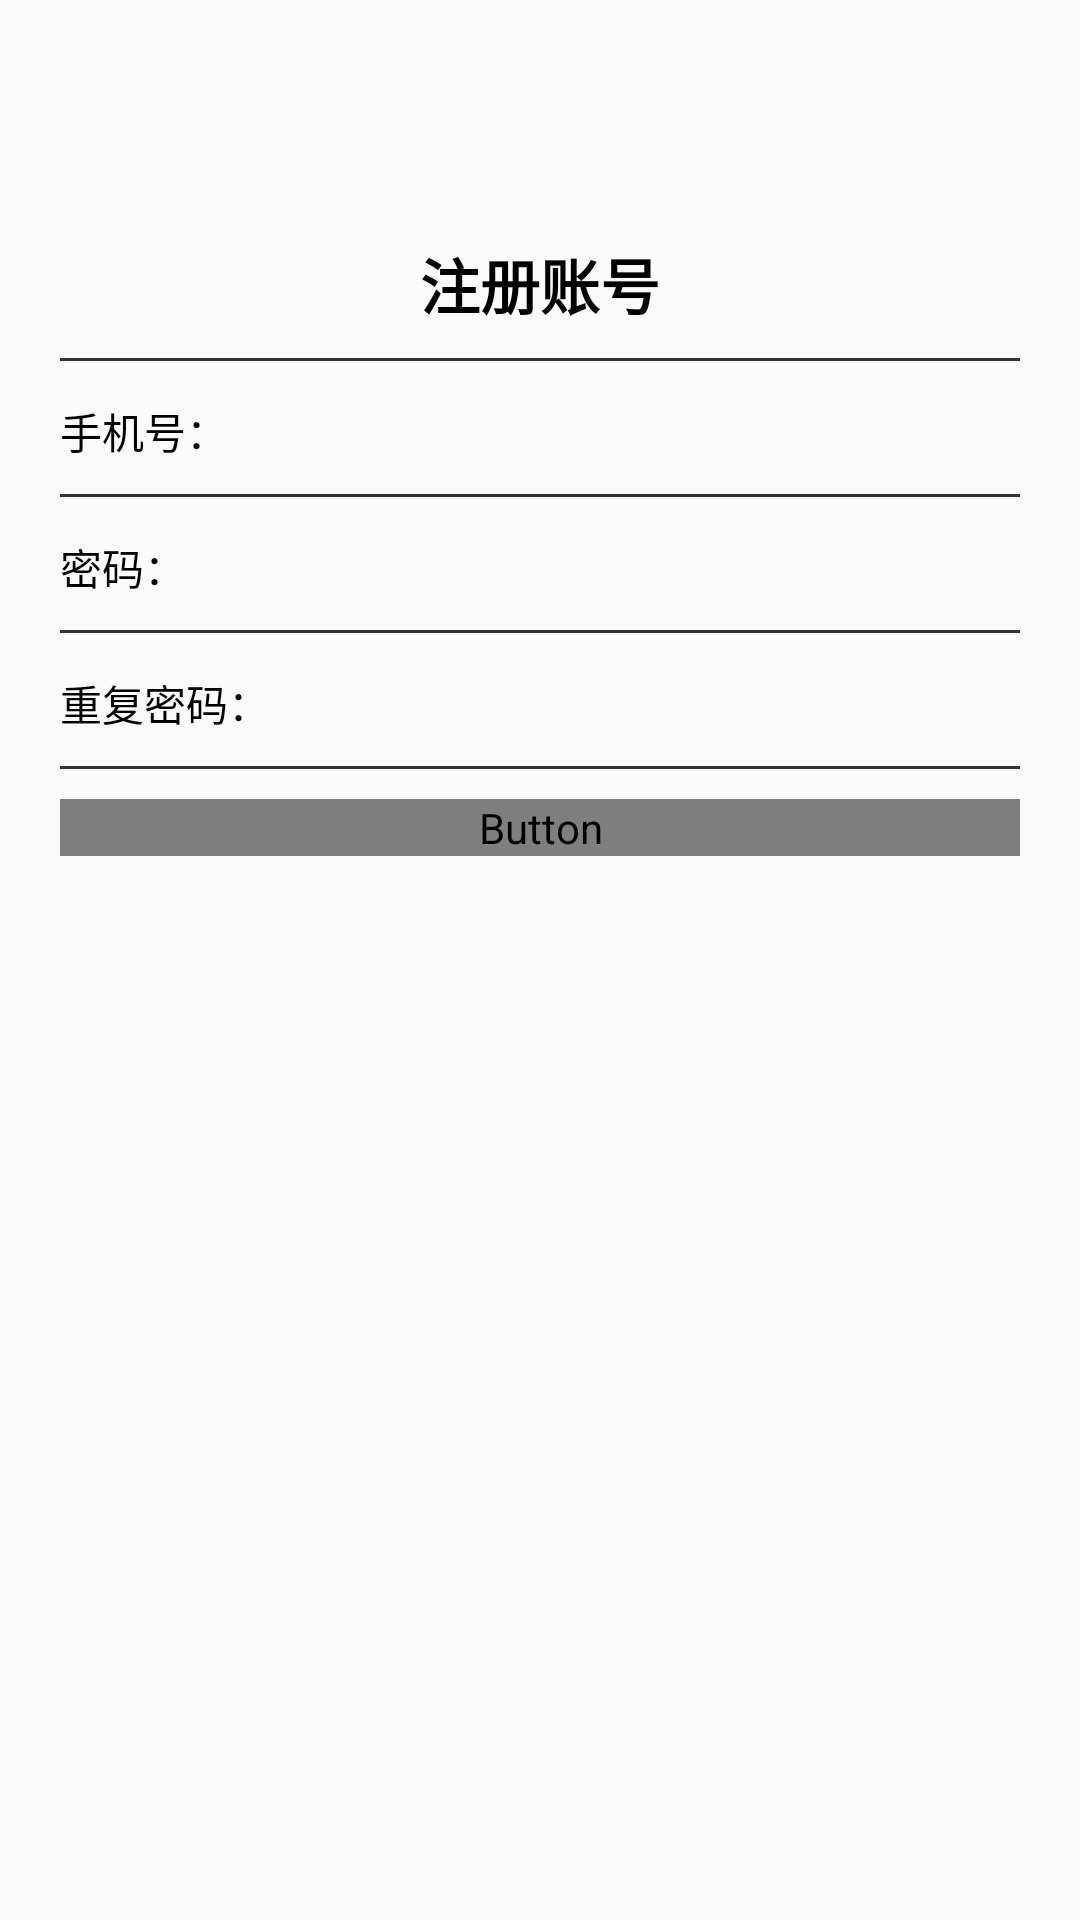

Produce the Android XML layout that renders to this screen, including the resource entries it uses.
<!-- AndroidManifest.xml: application theme AppBaseTheme -->
<!-- res/layout/activity_register.xml -->
<?xml version="1.0" encoding="utf-8"?>
<LinearLayout xmlns:android="http://schemas.android.com/apk/res/android"
    android:layout_width="match_parent"
    android:padding="20dp"
    android:layout_height="match_parent"
    android:orientation="vertical">

    <TextView
        android:layout_width="match_parent"
        android:layout_height="wrap_content"
        android:gravity="center"
        android:text="@string/register"
        android:textSize="20sp"
        android:layout_marginTop="60dp"
        android:textStyle="bold" />

    <ImageView
        android:layout_width="match_parent"
        android:layout_height="1dp"
        android:layout_marginTop="10dp"
        android:layout_marginBottom="10dp"
        android:background="#333333"/>

    <LinearLayout
        android:orientation="horizontal"
        android:layout_width="match_parent"
        android:layout_height="wrap_content">

        <TextView android:text="手机号："
                  android:layout_width="0dp"
                  android:layout_weight="1"
                  android:layout_height="wrap_content"/>

        <EditText android:id="@+id/et_username"
            android:background="@null"
            android:layout_width="0dp"
            android:layout_weight="3"
            android:layout_height="wrap_content" />

    </LinearLayout>

    <ImageView
        android:layout_width="match_parent"
        android:layout_height="1dp"
        android:layout_marginTop="10dp"
        android:layout_marginBottom="10dp"
        android:background="#333333"/>

    <LinearLayout
            android:orientation="horizontal"
            android:layout_width="match_parent"
            android:layout_height="wrap_content">

        <TextView android:text="密码："
                  android:layout_width="0dp"
                  android:layout_weight="1"
                  android:layout_height="wrap_content" />

        <EditText android:id="@+id/et_password"
                  android:background="@null"
                  android:layout_width="0dp"
                  android:layout_weight="3"
                  android:layout_height="wrap_content" />

    </LinearLayout>

    <ImageView
            android:layout_width="match_parent"
            android:layout_height="1dp"
            android:layout_marginTop="10dp"
            android:layout_marginBottom="10dp"
            android:background="#333333"/>

    <LinearLayout
            android:orientation="horizontal"
            android:layout_width="match_parent"
            android:layout_height="wrap_content">

        <TextView android:text="重复密码："
                  android:layout_width="0dp"
                  android:layout_weight="1"
                  android:layout_height="wrap_content" />

        <EditText android:id="@+id/et_password_again"
                  android:background="@null"
                  android:layout_width="0dp"
                  android:layout_weight="3"
                  android:layout_height="wrap_content" />

    </LinearLayout>

    <ImageView
        android:layout_width="match_parent"
        android:layout_height="1dp"
        android:layout_marginTop="10dp"
        android:layout_marginBottom="10dp"
        android:background="#333333"/>

    <Button android:onClick="register"
        style="@style/MyOrangeButton"
        android:layout_width="match_parent"
        android:layout_height="wrap_content"
        android:text="注册" />

</LinearLayout>
<!-- resources referenced by this layout -->
<resources>
  <string name="register">注册账号</string>
  <style name="MyOrangeButton">
          <item name="android:background">@drawable/selector_orange_button</item>
          <item name="android:textColor">@drawable/selector_orange_text</item>
      </style>
  <style name="AppBaseTheme" parent="android:Theme.Material.Light.NoActionBar">
          <item name="android:textColor">#000</item>
          
      </style>
  <!-- drawable selector_orange_button (drawable-hdpi) -->
  <?xml version="1.0" encoding="utf-8"?>
  <selector xmlns:android="http://schemas.android.com/apk/res/android">
      <item android:state_pressed="true" android:drawable="@drawable/shape_white_button" />
      <item android:state_pressed="false" android:drawable="@drawable/shape_orange_button" />
  </selector>
  <!-- drawable shape_white_button (drawable-hdpi) -->
  <?xml version="1.0" encoding="utf-8"?>
  <shape xmlns:android="http://schemas.android.com/apk/res/android">
      <corners android:radius="5dp" />
      <solid android:color="#FFF" />
      <stroke android:color="@color/orange" android:width="2dp" />
  </shape>
  <!-- drawable shape_orange_button (drawable-hdpi) -->
  <?xml version="1.0" encoding="utf-8"?>
  <shape xmlns:android="http://schemas.android.com/apk/res/android">
      <corners android:radius="5dp" />
      <solid android:color="@color/orange" />
      <stroke android:color="#FFF" android:width="2dp" />
  </shape>
  <color name="orange">#FF9800</color>
</resources>
